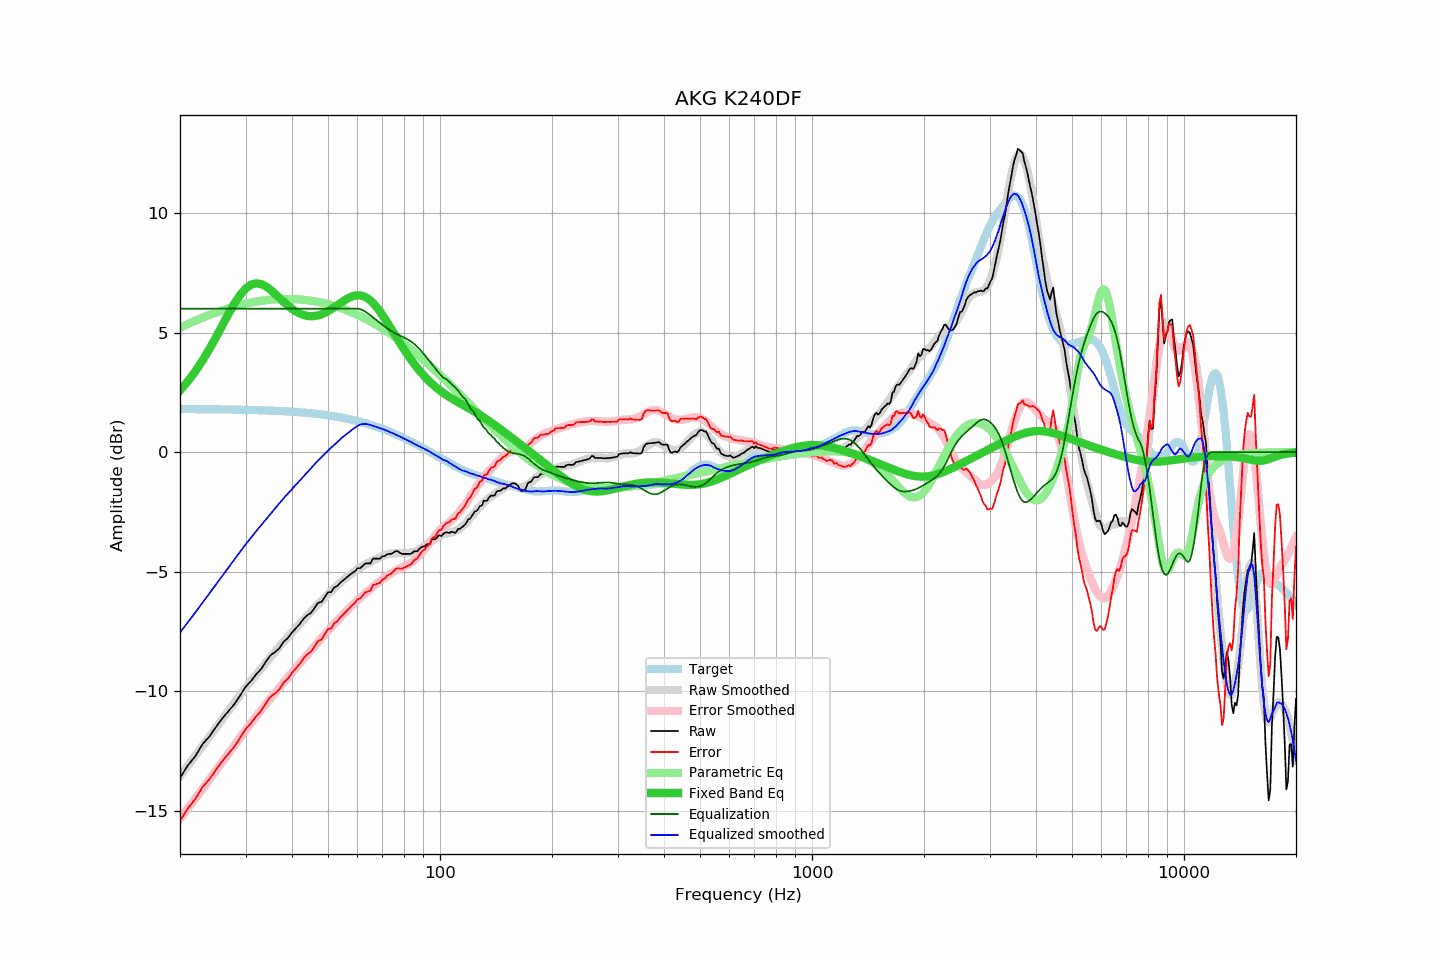

Values plotted in this chart, from the file beside it:
frequency, raw, error, smoothed, error_smoothed, equalization, parametric_eq, equalized_raw, equalized_smoothed, target
20, -13.63, -15.43, -13.55, -15.34, 6.00, 2.58, -7.63, -7.55, 1.80
21, -13.11, -14.91, -13.12, -14.91, 6.00, 2.96, -7.11, -7.12, 1.80
22, -12.72, -14.51, -12.70, -14.49, 6.00, 3.38, -6.72, -6.70, 1.80
23, -12.22, -14.01, -12.30, -14.09, 6.00, 3.84, -6.22, -6.30, 1.79
24, -11.90, -13.69, -11.91, -13.70, 6.00, 4.32, -5.90, -5.91, 1.79
25, -11.50, -13.29, -11.53, -13.32, 6.00, 4.81, -5.50, -5.53, 1.79
26, -11.14, -12.92, -11.17, -12.96, 6.00, 5.31, -5.14, -5.17, 1.78
27, -10.84, -12.62, -10.83, -12.61, 6.00, 5.78, -4.84, -4.83, 1.78
28, -10.55, -12.33, -10.49, -12.27, 6.00, 6.21, -4.55, -4.49, 1.78
29, -10.19, -11.96, -10.17, -11.95, 6.00, 6.57, -4.19, -4.17, 1.77
30, -9.83, -11.60, -9.87, -11.64, 6.00, 6.84, -3.83, -3.87, 1.77
31, -9.59, -11.35, -9.59, -11.35, 6.00, 7.00, -3.59, -3.59, 1.76
32, -9.31, -11.07, -9.32, -11.07, 6.00, 7.06, -3.31, -3.32, 1.76
33, -9.09, -10.84, -9.07, -10.81, 6.00, 7.03, -3.09, -3.07, 1.75
34, -8.78, -10.52, -8.82, -10.55, 6.00, 6.94, -2.78, -2.82, 1.74
35, -8.51, -10.24, -8.58, -10.31, 6.00, 6.80, -2.51, -2.58, 1.74
36, -8.37, -10.10, -8.36, -10.08, 6.00, 6.63, -2.37, -2.36, 1.73
37, -8.21, -9.93, -8.14, -9.85, 6.00, 6.45, -2.21, -2.14, 1.72
38, -7.93, -9.64, -7.93, -9.64, 6.00, 6.28, -1.93, -1.93, 1.71
39, -7.78, -9.48, -7.74, -9.43, 6.00, 6.13, -1.78, -1.74, 1.70
40, -7.55, -9.24, -7.55, -9.23, 6.00, 5.99, -1.55, -1.55, 1.69
41, -7.37, -9.05, -7.36, -9.03, 6.00, 5.88, -1.37, -1.36, 1.68
42, -7.19, -8.85, -7.18, -8.84, 6.00, 5.80, -1.19, -1.18, 1.67
43, -6.97, -8.62, -7.01, -8.65, 6.00, 5.74, -0.97, -1.01, 1.65
44, -6.82, -8.46, -6.84, -8.47, 6.00, 5.70, -0.82, -0.84, 1.64
45, -6.73, -8.35, -6.68, -8.29, 6.00, 5.68, -0.73, -0.68, 1.62
46, -6.52, -8.13, -6.51, -8.12, 6.00, 5.69, -0.52, -0.51, 1.61
47, -6.31, -7.90, -6.36, -7.95, 6.00, 5.72, -0.31, -0.36, 1.59
48, -6.27, -7.84, -6.21, -7.79, 6.00, 5.76, -0.27, -0.21, 1.57
49, -6.07, -7.63, -6.07, -7.63, 6.00, 5.82, -0.07, -0.07, 1.56
50, -5.87, -7.41, -5.94, -7.48, 6.00, 5.89, 0.13, 0.06, 1.54
51, -5.86, -7.38, -5.81, -7.33, 6.00, 5.97, 0.14, 0.19, 1.52
52, -5.66, -7.16, -5.69, -7.18, 6.00, 6.06, 0.34, 0.31, 1.50
53, -5.60, -7.07, -5.58, -7.04, 6.00, 6.15, 0.40, 0.42, 1.48
54, -5.46, -6.91, -5.46, -6.91, 6.00, 6.24, 0.54, 0.54, 1.45
55, -5.36, -6.79, -5.35, -6.78, 6.00, 6.32, 0.64, 0.65, 1.43
56, -5.26, -6.66, -5.26, -6.66, 6.00, 6.40, 0.74, 0.74, 1.41
57, -5.16, -6.54, -5.16, -6.53, 6.00, 6.46, 0.84, 0.84, 1.38
58, -5.06, -6.41, -5.07, -6.42, 6.00, 6.51, 0.94, 0.93, 1.35
59, -5.00, -6.33, -4.98, -6.31, 6.00, 6.55, 1.00, 1.02, 1.33
60, -4.86, -6.16, -4.91, -6.20, 6.00, 6.56, 1.14, 1.09, 1.30
61, -4.86, -6.13, -4.83, -6.10, 5.98, 6.56, 1.12, 1.15, 1.27
62, -4.76, -6.00, -4.76, -6.00, 5.94, 6.53, 1.18, 1.18, 1.24
63, -4.66, -5.87, -4.70, -5.91, 5.88, 6.49, 1.22, 1.18, 1.21
64, -4.66, -5.84, -4.64, -5.82, 5.80, 6.42, 1.14, 1.16, 1.18
65, -4.66, -5.80, -4.59, -5.73, 5.72, 6.34, 1.06, 1.14, 1.15
66, -4.46, -5.57, -4.54, -5.64, 5.64, 6.24, 1.18, 1.10, 1.11
67, -4.46, -5.54, -4.49, -5.56, 5.56, 6.13, 1.10, 1.07, 1.08
68, -4.46, -5.50, -4.44, -5.48, 5.48, 6.01, 1.02, 1.03, 1.04
69, -4.46, -5.47, -4.40, -5.40, 5.40, 5.88, 0.94, 1.00, 1.01
70, -4.36, -5.33, -4.36, -5.32, 5.32, 5.74, 0.96, 0.97, 0.97
71, -4.36, -5.30, -4.32, -5.25, 5.25, 5.59, 0.89, 0.93, 0.94
72, -4.28, -5.18, -4.29, -5.18, 5.18, 5.45, 0.90, 0.89, 0.90
73, -4.26, -5.12, -4.27, -5.12, 5.12, 5.30, 0.86, 0.86, 0.86
74, -4.26, -5.08, -4.24, -5.07, 5.07, 5.15, 0.81, 0.82, 0.82
75, -4.20, -4.98, -4.24, -5.01, 5.01, 5.00, 0.81, 0.78, 0.78
76, -4.15, -4.89, -4.24, -4.96, 4.96, 4.85, 0.82, 0.73, 0.75
77, -4.15, -4.85, -4.23, -4.92, 4.92, 4.71, 0.77, 0.69, 0.71
78, -4.21, -4.87, -4.22, -4.88, 4.88, 4.57, 0.67, 0.65, 0.67
79, -4.26, -4.88, -4.23, -4.84, 4.84, 4.43, 0.58, 0.61, 0.62
... 553 more rows
